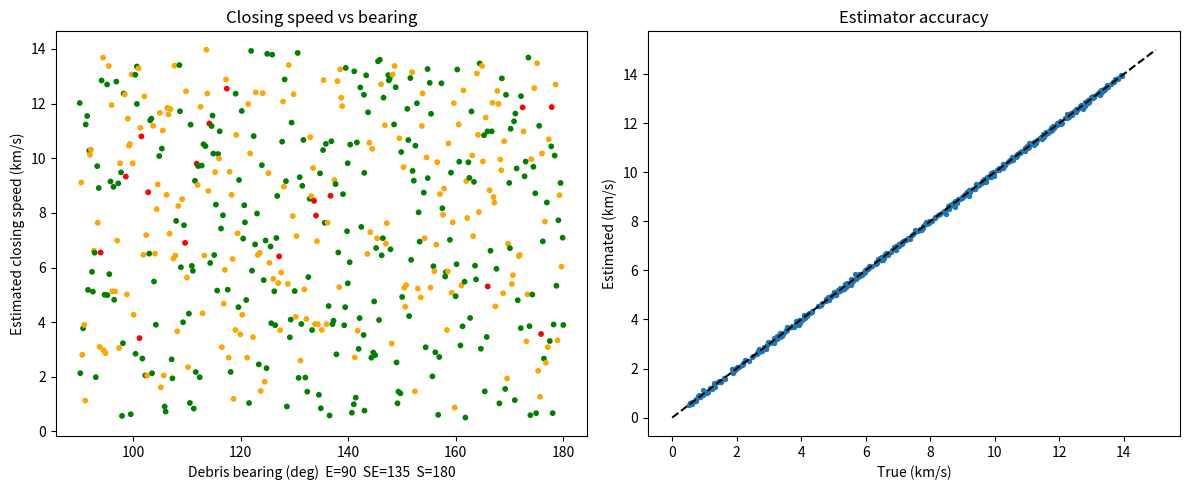

Write the Python code that produced this figure.
"""
Satellite camera debris-tracking simulation (500 scenarios, bearing 90 deg (E) -> 180 deg (S), SE = 135 deg)

Frame: satellite-centred local frame, x = East, y = North, z = Up (km, km/s).
Short-window relative motion is treated as a straight line (valid for seconds-minutes).

Camera model (angles-only + apparent-size range):
  - measures azimuth/elevation of debris (pixel/IFOV noise)
  - range from apparent angular size of debris of known approx diameter (noisy)
Estimator: least-squares line fit to the 3-D position track -> position, velocity,
closing speed, time to closest approach (TCA), miss distance.
"""
import numpy as np, csv

rng = np.random.default_rng(42)
N_SCEN   = 500
FPS_DT   = 1.0          # one camera frame per second
N_FRAMES = 60           # observation window (s)
ANG_SIGMA = np.radians(0.005)   # 0.005 deg angular noise (~90 urad)
RANGE_SIGMA_FRAC = 0.005        # 0.5 % range error (size + stereo/ranging aid)
HIT_RADIUS = 0.1        # km  (100 m keep-out) -> collision flag
WARN_RADIUS = 1.0       # km  -> warning flag

# bearings spread evenly 270..360 deg (West -> NW -> North), compass convention
bearings = np.linspace(90, 180, N_SCEN)

def compass_to_unit(az_deg, el_deg):
    az, el = np.radians(az_deg), np.radians(el_deg)
    return np.array([np.sin(az)*np.cos(el),   # East
                     np.cos(az)*np.cos(el),   # North
                     np.sin(el)])             # Up

rows = []
for i, brg in enumerate(bearings):
    # ---- truth ----
    el0   = rng.uniform(-20, 20)                 # elevation of debris
    r0    = rng.uniform(1000, 2000)              # initial range (km)
    p0    = r0 * compass_to_unit(brg, el0)       # position at t=0
    closing = rng.uniform(0.5, 14.0)             # km/s closing speed
    # aim point: offset from satellite -> controls miss distance
    miss_aim = rng.uniform(0, 2.0) * rng.normal(size=3)
    aim_dir  = (miss_aim - p0); aim_dir /= np.linalg.norm(aim_dir)
    v_true   = closing * aim_dir                 # relative velocity (km/s)

    t = np.arange(N_FRAMES) * FPS_DT
    P_true = p0[None, :] + t[:, None] * v_true[None, :]

    # ---- camera measurement ----
    r_true = np.linalg.norm(P_true, axis=1)
    az_true = np.degrees(np.arctan2(P_true[:, 0], P_true[:, 1])) % 360
    el_true = np.degrees(np.arcsin(P_true[:, 2] / r_true))
    az_m = np.radians(az_true) + rng.normal(0, ANG_SIGMA, N_FRAMES)
    el_m = np.radians(el_true) + rng.normal(0, ANG_SIGMA, N_FRAMES)
    r_m  = r_true * (1 + rng.normal(0, RANGE_SIGMA_FRAC, N_FRAMES))
    P_meas = np.c_[r_m*np.sin(az_m)*np.cos(el_m),
                   r_m*np.cos(az_m)*np.cos(el_m),
                   r_m*np.sin(el_m)]

    # ---- estimation: linear fit per axis ----
    A = np.c_[np.ones_like(t), t]
    coef, *_ = np.linalg.lstsq(A, P_meas, rcond=None)
    p_est, v_est = coef[0], coef[1]
    # estimated state at last frame
    p_now = p_est + v_est * t[-1]
    r_now = np.linalg.norm(p_now)
    speed_rel = np.linalg.norm(v_est)
    closing_est = -np.dot(p_now, v_est) / r_now           # + = approaching
    t_ca = -np.dot(p_now, v_est) / np.dot(v_est, v_est)   # s from last frame
    miss_est = np.linalg.norm(p_now + v_est * max(t_ca, 0))

    # truth for comparison
    p_last = P_true[-1]
    t_ca_true = -np.dot(p_last, v_true) / np.dot(v_true, v_true)
    miss_true = np.linalg.norm(p_last + v_true * max(t_ca_true, 0))

    az_est = np.degrees(np.arctan2(p_now[0], p_now[1])) % 360
    el_est = np.degrees(np.arcsin(p_now[2] / r_now))
    sector = ("South" if brg >= 157.5 else "South-East" if brg >= 112.5 else "East")
    status = ("COLLISION RISK" if (miss_est < HIT_RADIUS and t_ca > 0) else
              "WARNING" if (miss_est < WARN_RADIUS and t_ca > 0) else
              "SAFE" if t_ca > 0 else "RECEDING")

    rows.append(dict(
        scenario=i+1, sector=sector, bearing_true_deg=round(az_true[-1], 3),
        bearing_est_deg=round(az_est, 3), elevation_est_deg=round(el_est, 3),
        range_true_km=round(r_true[-1], 3), range_est_km=round(r_now, 3),
        closing_true_kms=round(closing, 3), closing_est_kms=round(closing_est, 3),
        closing_err_pct=round(100*(closing_est-closing)/closing, 2),
        rel_speed_est_kms=round(speed_rel, 3),
        tca_true_s=round(t_ca_true, 2), tca_est_s=round(t_ca, 2),
        miss_true_km=round(miss_true, 3), miss_est_km=round(miss_est, 3),
        status=status))

with open("debris_scenarios_south_to_east.csv", "w", newline="") as f:
    w = csv.DictWriter(f, fieldnames=rows[0].keys()); w.writeheader(); w.writerows(rows)

# ---- summary ----
import collections
err = np.array([r["closing_err_pct"] for r in rows])
print(f"Scenarios: {len(rows)}   bearing range: {bearings[0]:.0f}-{bearings[-1]:.0f} deg")
print(f"Closing-speed error: mean {err.mean():.2f}%  |abs| median {np.median(abs(err)):.2f}%  95th {np.percentile(abs(err),95):.2f}%")
print("Status counts:", dict(collections.Counter(r['status'] for r in rows)))
for s in ("East", "South-East", "South"):
    sub = [r for r in rows if r["sector"] == s]
    print(f"{s:11s} n={len(sub):3d}  mean closing {np.mean([r['closing_true_kms'] for r in sub]):.2f} km/s  "
          f"risk={sum(r['status']=='COLLISION RISK' for r in sub)}  warn={sum(r['status']=='WARNING' for r in sub)}")

# ---- optional plot ----
try:
    import matplotlib; matplotlib.use("Agg")
    import matplotlib.pyplot as plt
    fig, ax = plt.subplots(1, 2, figsize=(12, 5))
    b = [r["bearing_true_deg"] for r in rows]
    c = {"COLLISION RISK": "red", "WARNING": "orange", "SAFE": "green", "RECEDING": "gray"}
    ax[0].scatter(b, [r["closing_est_kms"] for r in rows], c=[c[r["status"]] for r in rows], s=10)
    ax[0].set(xlabel="Debris bearing (deg)  E=90  SE=135  S=180", ylabel="Estimated closing speed (km/s)",
              title="Closing speed vs bearing")
    ax[1].scatter([r["closing_true_kms"] for r in rows], [r["closing_est_kms"] for r in rows], s=8)
    ax[1].plot([0, 15], [0, 15], "k--"); ax[1].set(xlabel="True (km/s)", ylabel="Estimated (km/s)", title="Estimator accuracy")
    plt.tight_layout(); plt.savefig("debris_plot_south_to_east.png", dpi=120)
except ImportError:
    pass
